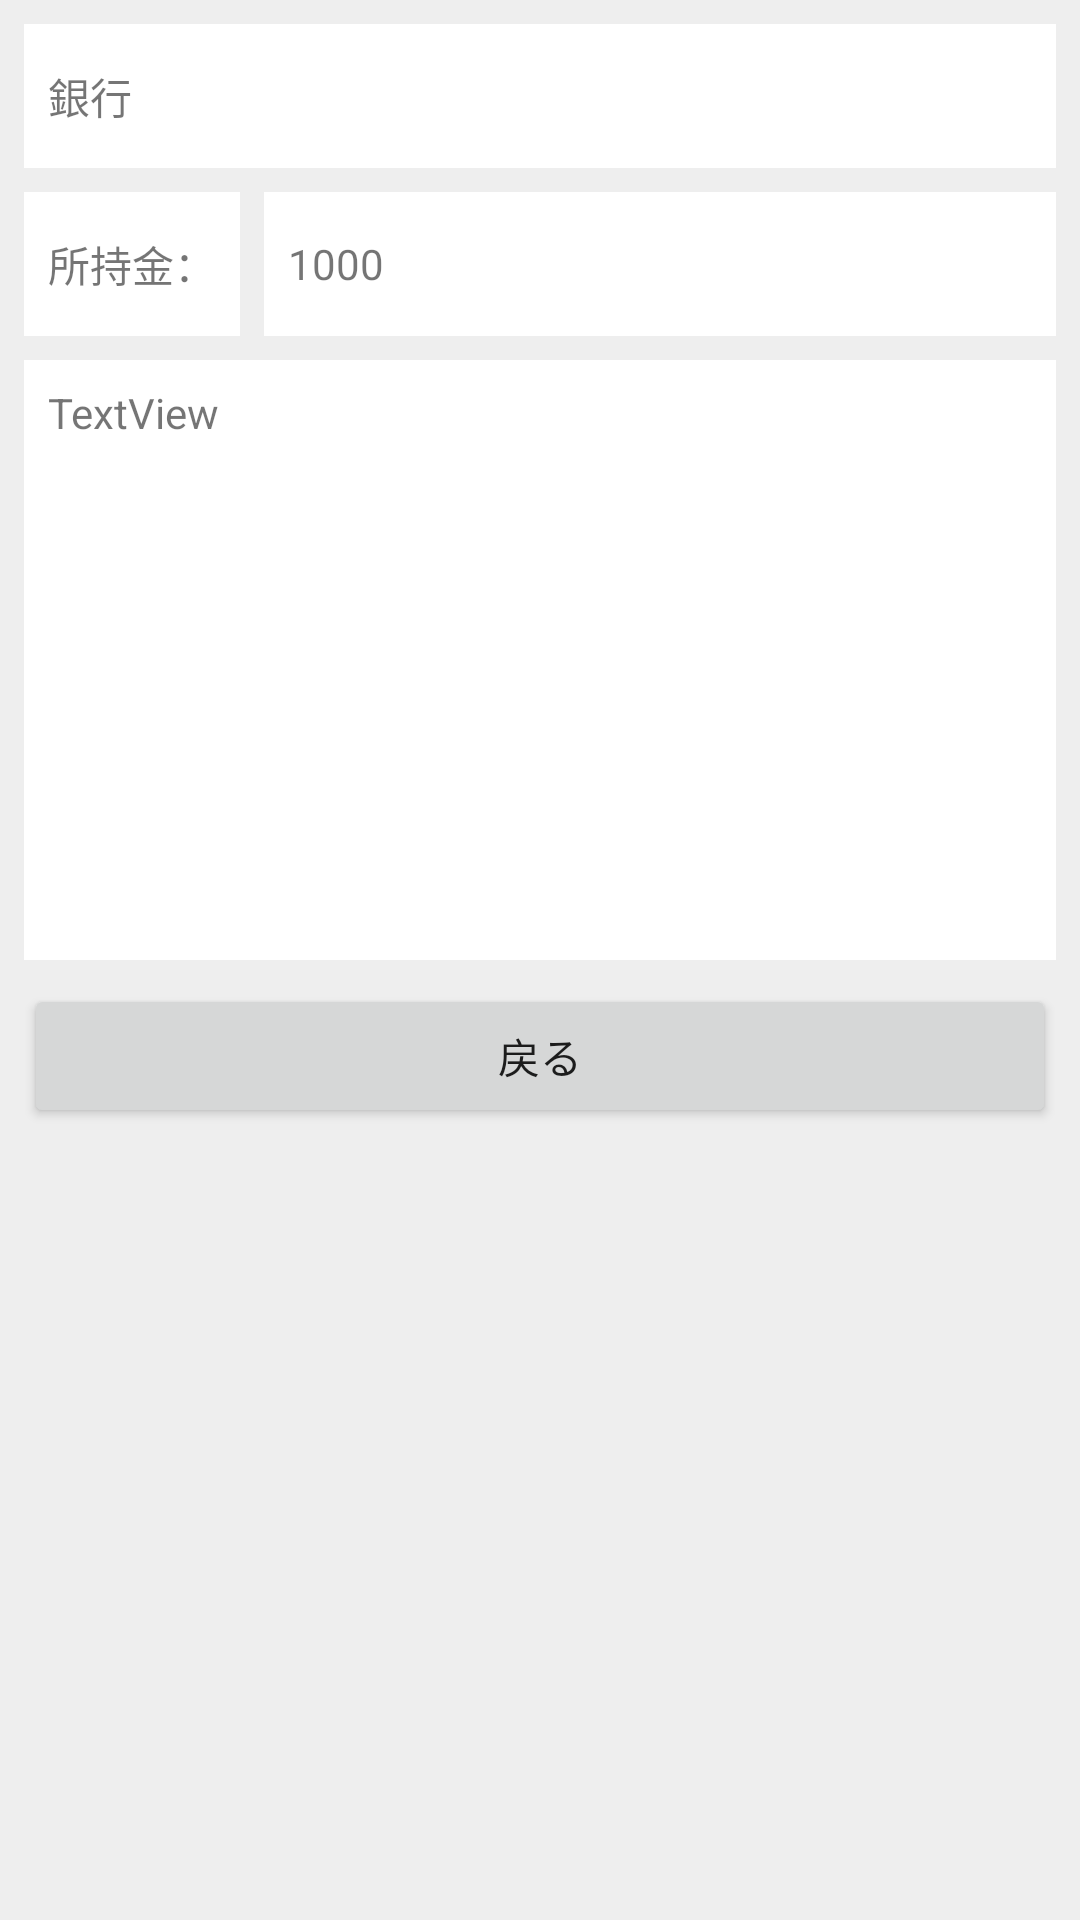

Write the Android layout XML for this screen, with the resource values it uses.
<!-- AndroidManifest.xml: application theme Theme.Endo08 -->
<!-- res/layout/activity_confirmation_bank.xml -->
<?xml version="1.0" encoding="utf-8"?>
<androidx.constraintlayout.widget.ConstraintLayout xmlns:android="http://schemas.android.com/apk/res/android"
    xmlns:app="http://schemas.android.com/apk/res-auto"
    xmlns:tools="http://schemas.android.com/tools"
    android:layout_width="match_parent"
    android:layout_height="match_parent"
    android:background="#eeeeee"
    tools:context=".MainActivity">


    <TextView
        android:id="@+id/tvShopName"
        android:layout_width="0dp"
        android:layout_height="48dp"
        android:layout_marginStart="8dp"
        android:layout_marginTop="8dp"
        android:layout_marginEnd="8dp"
        android:background="#ffffff"
        android:gravity="center_vertical"
        android:padding="8dp"

        android:text="@string/bt_banks"
        app:layout_constraintEnd_toEndOf="parent"
        app:layout_constraintStart_toStartOf="parent"
        app:layout_constraintTop_toTopOf="parent" />

    <TextView
        android:id="@+id/tvPossessionMoney"
        android:layout_width="wrap_content"
        android:layout_height="48dp"
        android:layout_marginTop="8dp"
        android:background="#ffffff"
        android:gravity="center_vertical"
        android:padding="8dp"
        android:text="@string/tv_possession_money"

        app:layout_constraintStart_toStartOf="@+id/tvShopName"
        app:layout_constraintTop_toBottomOf="@+id/tvShopName" />

    <TextView
        android:id="@+id/tvMoneyValueF"
        android:layout_width="0dp"
        android:layout_height="48dp"
        android:layout_marginStart="8dp"
        android:background="#ffffff"
        android:gravity="center_vertical"
        android:padding="8dp"
        android:text="1000"
        app:layout_constraintBottom_toBottomOf="@+id/tvPossessionMoney"
        app:layout_constraintEnd_toEndOf="@+id/tvShopName"
        app:layout_constraintStart_toEndOf="@+id/tvPossessionMoney" />

    <TextView
        android:id="@+id/tvMsg"
        android:layout_width="0dp"
        android:layout_height="200dp"
        android:layout_marginTop="8dp"
        android:background="#ffffff"
        android:padding="8dp"
        android:text="TextView"
        app:layout_constraintEnd_toEndOf="@+id/tvMoneyValueF"
        app:layout_constraintStart_toStartOf="@+id/tvPossessionMoney"
        app:layout_constraintTop_toBottomOf="@+id/tvMoneyValueF" />

    <Button
        android:id="@+id/btBack"
        android:layout_width="0dp"
        android:layout_height="wrap_content"
        android:layout_marginTop="8dp"
        android:text="@string/bt_back"
        app:layout_constraintEnd_toEndOf="@+id/tvMsg"
        app:layout_constraintStart_toStartOf="@+id/tvMsg"
        app:layout_constraintTop_toBottomOf="@+id/tvMsg" />


</androidx.constraintlayout.widget.ConstraintLayout>
<!-- resources referenced by this layout -->
<resources>
  <string name="bt_back">戻る</string>
  <string name="bt_banks">銀行</string>
  <string name="tv_possession_money">所持金：</string>
  <style name="Theme.Endo08" parent="Theme.MaterialComponents.DayNight.DarkActionBar">
          
          <item name="colorPrimary">@color/purple_500</item>
          <item name="colorPrimaryVariant">@color/purple_700</item>
          <item name="colorOnPrimary">@color/white</item>
          
          <item name="colorSecondary">@color/teal_200</item>
          <item name="colorSecondaryVariant">@color/teal_700</item>
          <item name="colorOnSecondary">@color/black</item>
          
          <item name="android:statusBarColor" tools:targetApi="l">?attr/colorPrimaryVariant</item>
          
      </style>
  <!-- not gathered from this repository: default colours our renderer supplied (Android Studio template values) -->
  <color name="purple_500">#FF6200EE</color>
  <color name="purple_700">#FF3700B3</color>
  <color name="teal_200">#FF03DAC5</color>
  <color name="teal_700">#FF018786</color>
  <color name="black">#FF000000</color>
  <color name="white">#FFFFFFFF</color>
</resources>
